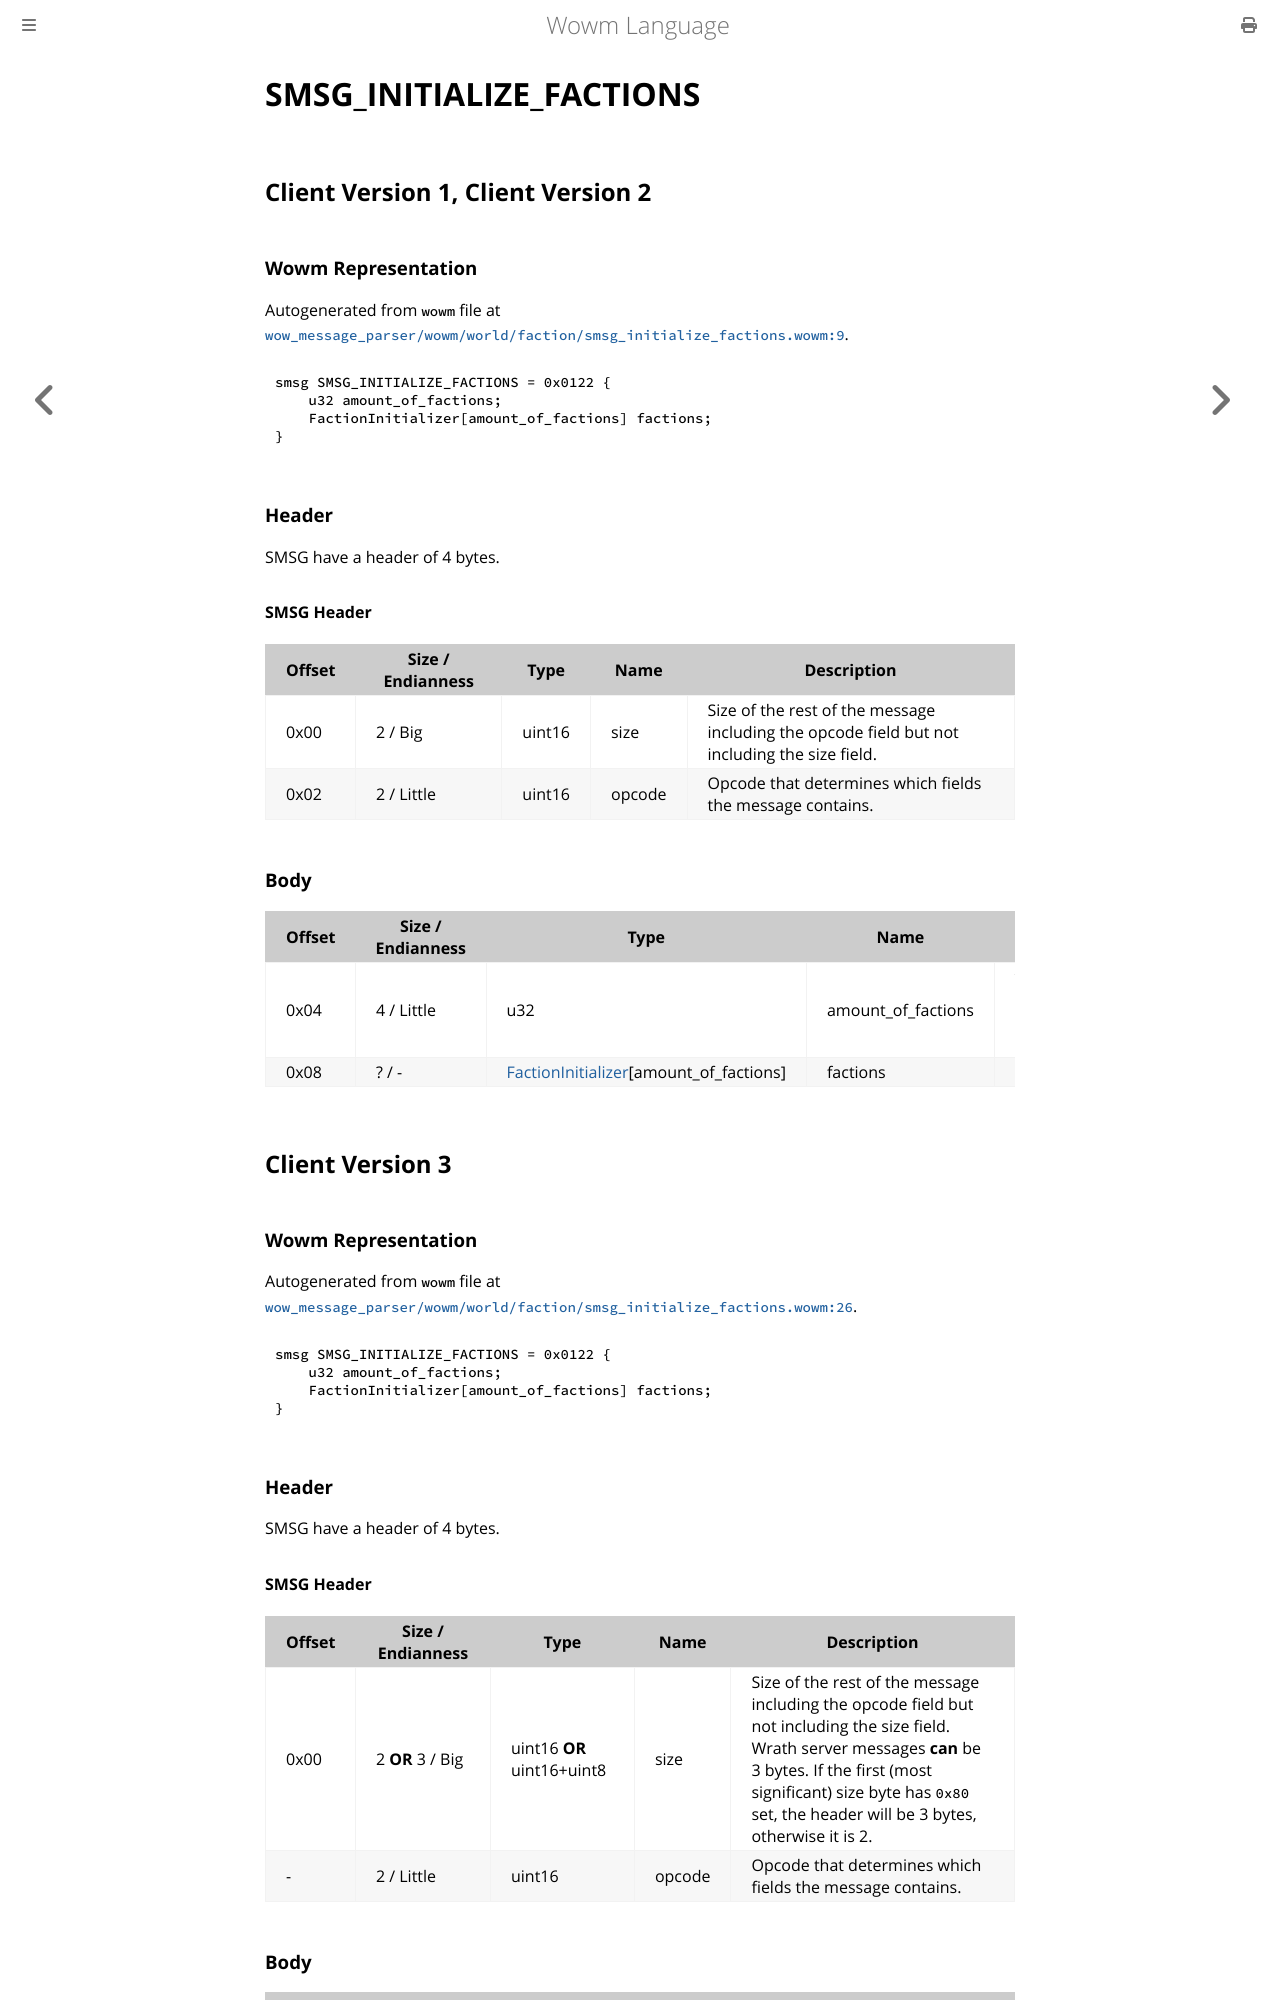

repository: gtker/wow_messages · page: docs/smsg_initialize_factions.html · generator: mdbook

# SMSG_INITIALIZE_FACTIONS

## Client Version 1, Client Version 2

### Wowm Representation

Autogenerated from `wowm` file at [`wow_message_parser/wowm/world/faction/smsg_initialize_factions.wowm:9`](https://github.com/gtker/wow_messages/tree/main/wow_message_parser/wowm/world/faction/smsg_initialize_factions.wowm#L9).
```rust,ignore
smsg SMSG_INITIALIZE_FACTIONS = 0x0122 {
    u32 amount_of_factions;
    FactionInitializer[amount_of_factions] factions;
}
```
### Header

SMSG have a header of 4 bytes.

#### SMSG Header

| Offset | Size / Endianness | Type   | Name   | Description |
| ------ | ----------------- | ------ | ------ | ----------- |
| 0x00   | 2 / Big           | uint16 | size   | Size of the rest of the message including the opcode field but not including the size field.|
| 0x02   | 2 / Little        | uint16 | opcode | Opcode that determines which fields the message contains.|

### Body

| Offset | Size / Endianness | Type | Name | Comment |
| ------ | ----------------- | ---- | ---- | ------- |
| 0x04 | 4 / Little | u32 | amount_of_factions | vmangos/cmangos/mangoszero: sets to 0x00000040 (64)<br/>mangostwo (wrath) sets this to 0x00000080 (128) |
| 0x08 | ? / - | [FactionInitializer](factioninitializer.md)[amount_of_factions] | factions |  |

## Client Version 3

### Wowm Representation

Autogenerated from `wowm` file at [`wow_message_parser/wowm/world/faction/smsg_initialize_factions.wowm:26`](https://github.com/gtker/wow_messages/tree/main/wow_message_parser/wowm/world/faction/smsg_initialize_factions.wowm#L26).
```rust,ignore
smsg SMSG_INITIALIZE_FACTIONS = 0x0122 {
    u32 amount_of_factions;
    FactionInitializer[amount_of_factions] factions;
}
```
### Header

SMSG have a header of 4 bytes.

#### SMSG Header

| Offset | Size / Endianness | Type   | Name   | Description |
| ------ | ----------------- | ------ | ------ | ----------- |
| 0x00   | 2 **OR** 3 / Big           | uint16 **OR** uint16+uint8 | size | Size of the rest of the message including the opcode field but not including the size field. Wrath server messages **can** be 3 bytes. If the first (most significant) size byte has `0x80` set, the header will be 3 bytes, otherwise it is 2.|
| -      | 2 / Little| uint16 | opcode | Opcode that determines which fields the message contains. |
